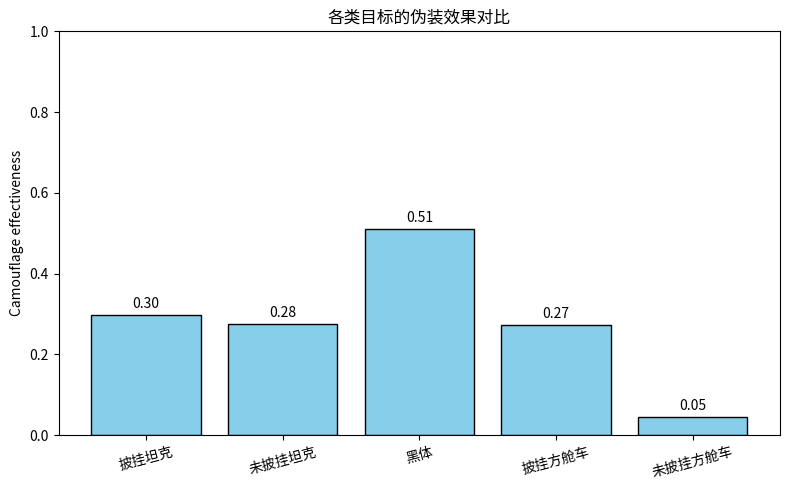

Write Python code to recreate this figure.
import matplotlib.pyplot as plt

# 数据
labels = ['披挂坦克', '未披挂坦克', '黑体', '披挂方舱车', '未披挂方舱车']
values = [0.2967, 0.2758, 0.5105, 0.2731, 0.0462]

# 绘图
plt.figure(figsize=(8, 5))
bars = plt.bar(labels, values, color='skyblue', edgecolor='black')

# 添加数值标签
for bar in bars:
    height = bar.get_height()
    plt.text(bar.get_x() + bar.get_width()/2, height + 0.01,
             f"{height:.2f}", ha='center', va='bottom')

# 轴标签与标题
plt.ylim(0, 1)
plt.ylabel("Camouflage effectiveness")
plt.title("各类目标的伪装效果对比")
plt.xticks(rotation=15)

plt.tight_layout()
plt.show()
